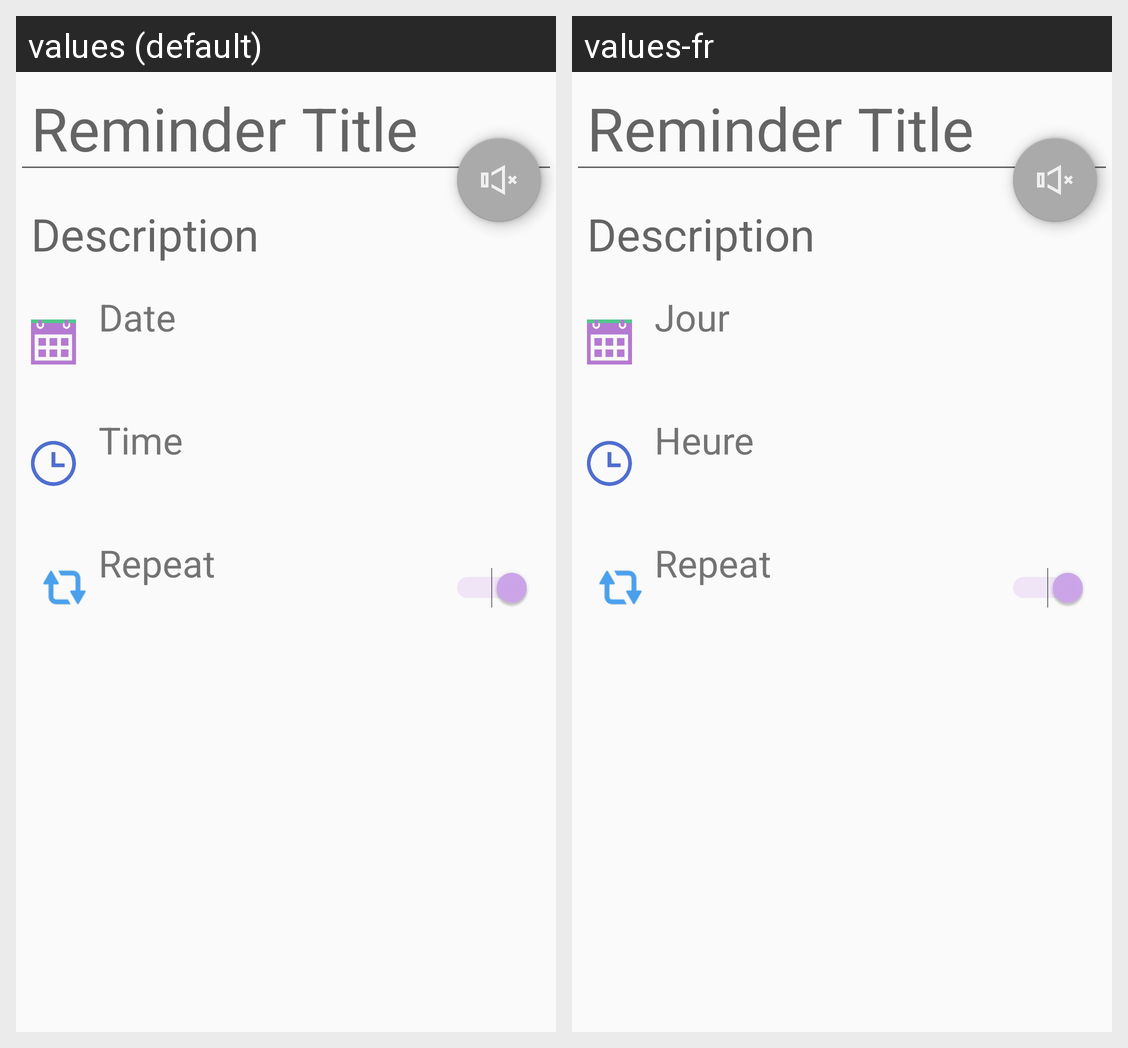

Locale-by-locale string values for the Android screen shown in this grid:
Android screen res/layout/fragment_add_reminder.xml rendered under 2 locales, left to right: values (default), values-fr. Device: Nexus 5 (rendered at 1080×1920; each locale shown at half size, 540×960, under a caption strip naming it); theme AppTheme.
Strings drawn on this screen, with the default value and each locale's value (text and hints the layout hard-codes, and strings that could not be matched under every locale, appear in the picture but are not listed):

reminder_titleText
  values: Reminder Title
  values-fr: Reminder Title

reminder_descripHint
  values: Description
  values-fr: Description

reminder_date
  values: Date
  values-fr: Jour

reminder_time
  values: Time
  values-fr: Heure

reminder_repeat_switch
  values: Repeat
  values-fr: Repeat
